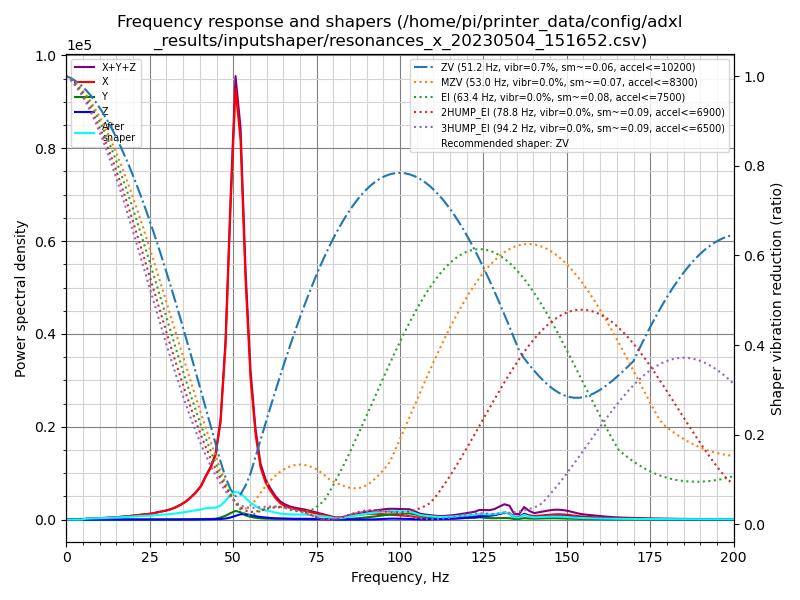

Values plotted in this chart, from the file beside it:
freq, psd_x, psd_y, psd_z, psd_xyz
0.0, 8.315e+02, 3.625e+01, 3.358e+01, 9.013e+02
1.5, 4.841e+02, 4.085e+01, 4.204e+01, 5.670e+02
3.0, 4.662e+01, 2.859e+01, 2.958e+01, 1.048e+02
4.5, 2.911e+02, 2.665e+01, 2.867e+01, 3.464e+02
6.0, 1.128e+03, 3.000e+01, 2.825e+01, 1.186e+03
7.5, 1.842e+03, 3.170e+01, 2.804e+01, 1.902e+03
8.9, 2.471e+03, 2.757e+01, 2.807e+01, 2.527e+03
10.4, 3.286e+03, 2.818e+01, 2.911e+01, 3.343e+03
11.9, 4.368e+03, 3.159e+01, 2.889e+01, 4.428e+03
13.4, 5.754e+03, 3.368e+01, 3.041e+01, 5.818e+03
14.9, 7.579e+03, 3.265e+01, 3.430e+01, 7.646e+03
16.4, 9.730e+03, 3.352e+01, 4.095e+01, 9.805e+03
17.9, 1.221e+04, 3.777e+01, 4.882e+01, 1.230e+04
19.4, 1.541e+04, 4.809e+01, 7.915e+01, 1.554e+04
20.9, 1.916e+04, 5.614e+01, 1.027e+02, 1.932e+04
22.4, 2.354e+04, 7.014e+01, 1.190e+02, 2.373e+04
23.9, 2.778e+04, 9.318e+01, 1.312e+02, 2.800e+04
25.4, 3.220e+04, 1.264e+02, 1.516e+02, 3.248e+04
26.8, 3.948e+04, 1.748e+02, 1.931e+02, 3.985e+04
28.3, 4.856e+04, 3.006e+02, 2.438e+02, 4.910e+04
29.8, 5.715e+04, 4.752e+02, 2.599e+02, 5.789e+04
31.3, 6.913e+04, 7.511e+02, 2.715e+02, 7.015e+04
32.8, 8.634e+04, 1.171e+03, 2.753e+02, 8.779e+04
34.3, 1.095e+05, 1.847e+03, 2.721e+02, 1.117e+05
35.8, 1.376e+05, 2.142e+03, 3.482e+02, 1.401e+05
37.3, 1.781e+05, 2.334e+03, 5.606e+02, 1.810e+05
38.8, 2.250e+05, 2.777e+03, 9.467e+02, 2.287e+05
40.3, 2.873e+05, 3.855e+03, 1.440e+03, 2.926e+05
41.8, 3.876e+05, 5.491e+03, 2.377e+03, 3.955e+05
43.3, 4.867e+05, 5.154e+03, 3.693e+03, 4.955e+05
44.7, 6.219e+05, 7.926e+03, 4.193e+03, 6.340e+05
46.2, 9.676e+05, 1.973e+04, 5.199e+03, 9.926e+05
47.7, 1.791e+06, 3.938e+04, 1.059e+04, 1.841e+06
49.2, 3.312e+06, 6.804e+04, 2.198e+04, 3.402e+06
50.7, 4.718e+06, 9.455e+04, 4.084e+04, 4.854e+06
52.2, 4.272e+06, 8.155e+04, 5.960e+04, 4.414e+06
53.7, 2.776e+06, 4.882e+04, 6.329e+04, 2.888e+06
55.2, 1.685e+06, 3.175e+04, 5.280e+04, 1.770e+06
56.7, 1.042e+06, 2.210e+04, 4.112e+04, 1.105e+06
58.2, 6.543e+05, 1.497e+04, 3.164e+04, 7.009e+05
59.7, 4.787e+05, 1.175e+04, 2.606e+04, 5.165e+05
61.2, 3.777e+05, 1.022e+04, 2.068e+04, 4.086e+05
62.6, 2.937e+05, 9.523e+03, 1.735e+04, 3.205e+05
64.1, 2.257e+05, 9.453e+03, 1.590e+04, 2.511e+05
65.6, 1.896e+05, 9.640e+03, 1.354e+04, 2.128e+05
67.1, 1.673e+05, 1.006e+04, 1.045e+04, 1.878e+05
68.6, 1.544e+05, 1.122e+04, 8.820e+03, 1.745e+05
70.1, 1.436e+05, 1.228e+04, 8.298e+03, 1.641e+05
71.6, 1.330e+05, 1.248e+04, 7.666e+03, 1.531e+05
73.1, 1.182e+05, 1.213e+04, 6.746e+03, 1.371e+05
74.6, 1.012e+05, 1.183e+04, 5.716e+03, 1.188e+05
76.1, 8.384e+04, 1.132e+04, 4.550e+03, 9.971e+04
77.6, 6.720e+04, 1.054e+04, 3.706e+03, 8.144e+04
79.1, 4.904e+04, 8.263e+03, 2.776e+03, 6.008e+04
80.5, 3.255e+04, 4.296e+03, 1.218e+03, 3.807e+04
82.0, 3.267e+04, 3.499e+03, 7.408e+02, 3.691e+04
83.5, 4.649e+04, 6.756e+03, 1.376e+03, 5.462e+04
85.0, 6.675e+04, 1.377e+04, 2.421e+03, 8.294e+04
86.5, 7.979e+04, 2.056e+04, 2.942e+03, 1.033e+05
88.0, 9.123e+04, 2.873e+04, 2.919e+03, 1.229e+05
... 75 more rows
